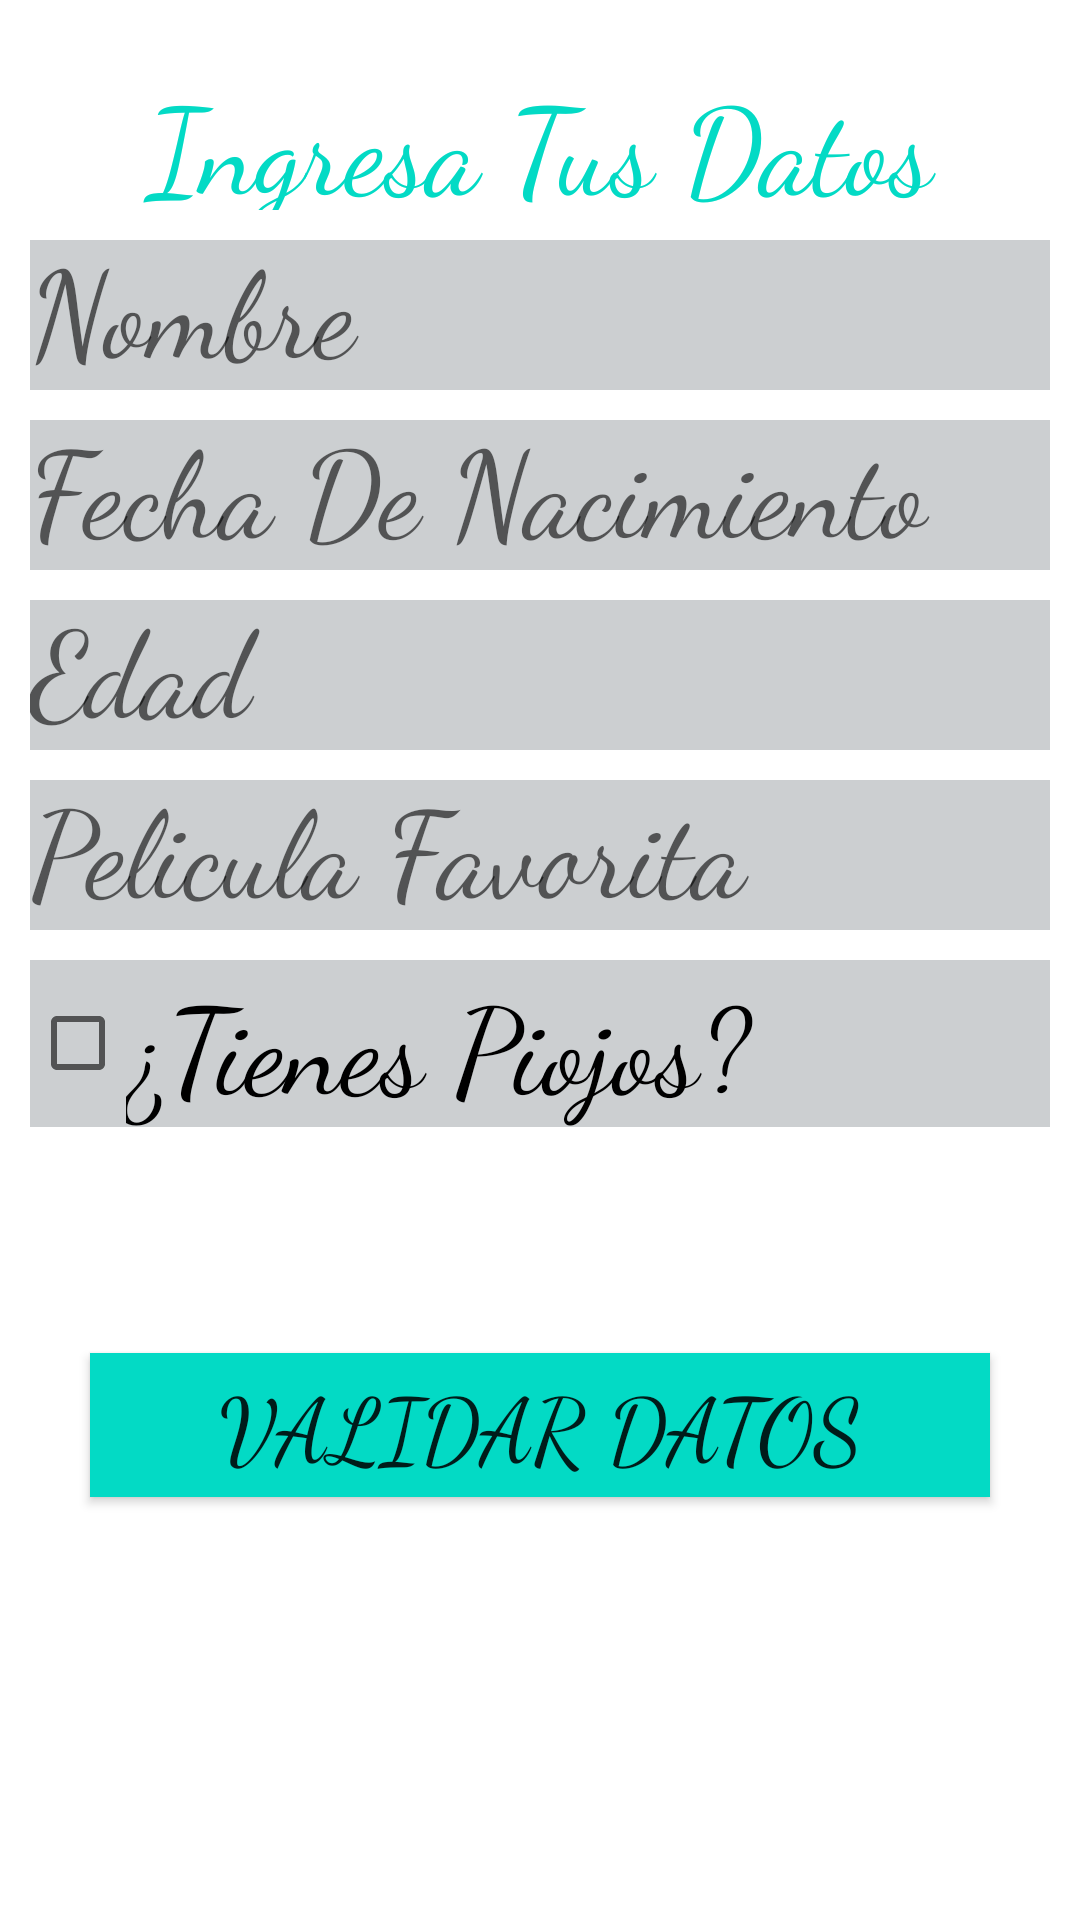

This screen was rendered from an Android layout file. Write that file and the resources it references.
<!-- AndroidManifest.xml: application theme Theme.MiProjectoMasGrande -->
<!-- res/layout/activity_formulario.xml -->
<?xml version="1.0" encoding="utf-8"?>
<ScrollView xmlns:android="http://schemas.android.com/apk/res/android"
    xmlns:app="http://schemas.android.com/apk/res-auto"
    xmlns:tools="http://schemas.android.com/tools"
    android:layout_width="match_parent"
    android:layout_height="match_parent"
    android:fillViewport="true"
    tools:context=".FORMULARIO.Formulario">

    <androidx.constraintlayout.widget.ConstraintLayout
        android:layout_width="match_parent"
        android:layout_height="wrap_content"
        android:orientation="vertical">

        <TextView
            android:id="@+id/textView3"
            android:layout_width="match_parent"
            android:layout_height="50dp"
            android:layout_margin="20dp"
            android:fontFamily="cursive"
            android:gravity="center"
            android:text="@string/ingresa_tus_datos"
            android:textColor="@color/teal_200"
            android:textSize="40sp"
            app:layout_constraintEnd_toEndOf="parent"
            app:layout_constraintStart_toStartOf="parent"
            app:layout_constraintTop_toTopOf="parent" />

        <EditText
            android:id="@+id/etNombre"
            android:layout_width="match_parent"
            android:layout_height="50dp"
            android:layout_margin="10dp"
            android:layout_marginTop="70dp"
            android:background="#CCCFD1"
            android:fontFamily="cursive"
            android:hint="@string/introducir_nombre"
            android:maxLength="50"
            android:maxLines="1"
            android:textColor="@color/black"
            android:textSize="40sp"
            app:layout_constraintEnd_toEndOf="parent"
            app:layout_constraintStart_toStartOf="parent"
            app:layout_constraintTop_toBottomOf="@+id/textView3" />

        <EditText
            android:id="@+id/etEdad"
            android:layout_width="match_parent"
            android:layout_height="50dp"
            android:layout_margin="10dp"
            android:layout_marginTop="70dp"
            android:background="#CCCFD1 "
            android:fontFamily="cursive"
            android:hint="@string/introducir_edad"
            android:inputType="number"
            android:maxLength="3"
            android:maxLines="1"
            android:textSize="40sp"
            app:layout_constraintEnd_toEndOf="parent"
            app:layout_constraintStart_toStartOf="parent"
            app:layout_constraintTop_toBottomOf="@+id/etNacimiento" />

        <EditText
            android:id="@+id/etPeliculaFavorita"
            android:layout_width="match_parent"
            android:layout_height="50dp"
            android:layout_margin="10dp"
            android:layout_marginTop="70dp"
            android:background="#CCCFD1 "
            android:fontFamily="cursive"
            android:hint="@string/introducir_pelicula_favorita"
            android:inputType="text"
            android:maxLength="40"
            android:maxLines="1"
            android:textColor="@color/black"
            android:textSize="40sp"
            app:layout_constraintEnd_toEndOf="parent"
            app:layout_constraintStart_toStartOf="parent"
            app:layout_constraintTop_toBottomOf="@+id/etEdad" />

        <EditText
            android:id="@+id/etNacimiento"
            android:layout_width="match_parent"
            android:layout_height="50dp"
            android:layout_margin="10dp"
            android:layout_marginTop="70dp"
            android:background="#CCCFD1"
            android:fontFamily="cursive"
            android:hint="@string/introducir_nacimiento"
            android:inputType="date"
            android:maxLines="1"
            android:textColor="@color/black"
            android:textSize="40sp"
            app:layout_constraintEnd_toEndOf="parent"
            app:layout_constraintStart_toStartOf="parent"
            app:layout_constraintTop_toBottomOf="@+id/etNombre" />

        <androidx.appcompat.widget.AppCompatButton
            android:id="@+id/btValidar"
            android:layout_width="match_parent"
            android:layout_height="wrap_content"
            android:layout_margin="30dp"
            android:layout_marginTop="70dp"
            android:layout_marginBottom="30dp"
            android:background="@color/teal_200"
            android:fontFamily="cursive"
            android:text="@string/validar"
            android:textSize="30sp"
            app:layout_constraintBottom_toBottomOf="parent"
            app:layout_constraintEnd_toEndOf="parent"
            app:layout_constraintStart_toStartOf="parent"
            app:layout_constraintTop_toBottomOf="@+id/etPeliculaFavorita" />

        <CheckBox
            android:id="@+id/cbPiojos"
            android:layout_width="match_parent"
            android:layout_height="wrap_content"
            android:layout_margin="10dp"
            android:background="#CCCFD1"
            android:fontFamily="cursive"
            android:text="@string/piojos"
            android:textColor="@color/black"
            android:textSize="40sp"
            app:layout_constraintEnd_toEndOf="parent"
            app:layout_constraintStart_toStartOf="parent"
            app:layout_constraintTop_toBottomOf="@+id/etPeliculaFavorita" />

    </androidx.constraintlayout.widget.ConstraintLayout>

</ScrollView>
<!-- resources referenced by this layout -->
<resources>
  <color name="black">#FF000000</color>
  <color name="teal_200">#FF03DAC5</color>
  <string name="ingresa_tus_datos">Ingresa Tus Datos</string>
  <string name="introducir_edad">Edad</string>
  <string name="introducir_nacimiento">Fecha De Nacimiento</string>
  <string name="introducir_nombre">Nombre</string>
  <string name="introducir_pelicula_favorita">Pelicula Favorita</string>
  <string name="piojos">¿Tienes Piojos?</string>
  <string name="validar">Validar Datos</string>
  <style name="Theme.MiProjectoMasGrande" parent="Theme.MaterialComponents.DayNight.DarkActionBar">
          
          <item name="colorPrimary">@color/colorPrimary</item>
          <item name="colorPrimaryVariant">@color/colorPrimaryDark</item>
          <item name="colorOnPrimary">@color/colorAccent</item>
          
          <item name="colorSecondary">@color/teal_200</item>
          <item name="colorSecondaryVariant">@color/teal_700</item>
          <item name="colorOnSecondary">@color/black</item>
          
          <item name="android:statusBarColor" tools:targetApi="l">?attr/colorPrimaryVariant</item>
          
      </style>
  <color name="colorPrimary">#8bc34a</color>
  <color name="colorPrimaryDark">#5a9216</color>
  <color name="colorAccent">#bef67a</color>
  <color name="teal_700">#FF018786</color>
</resources>
